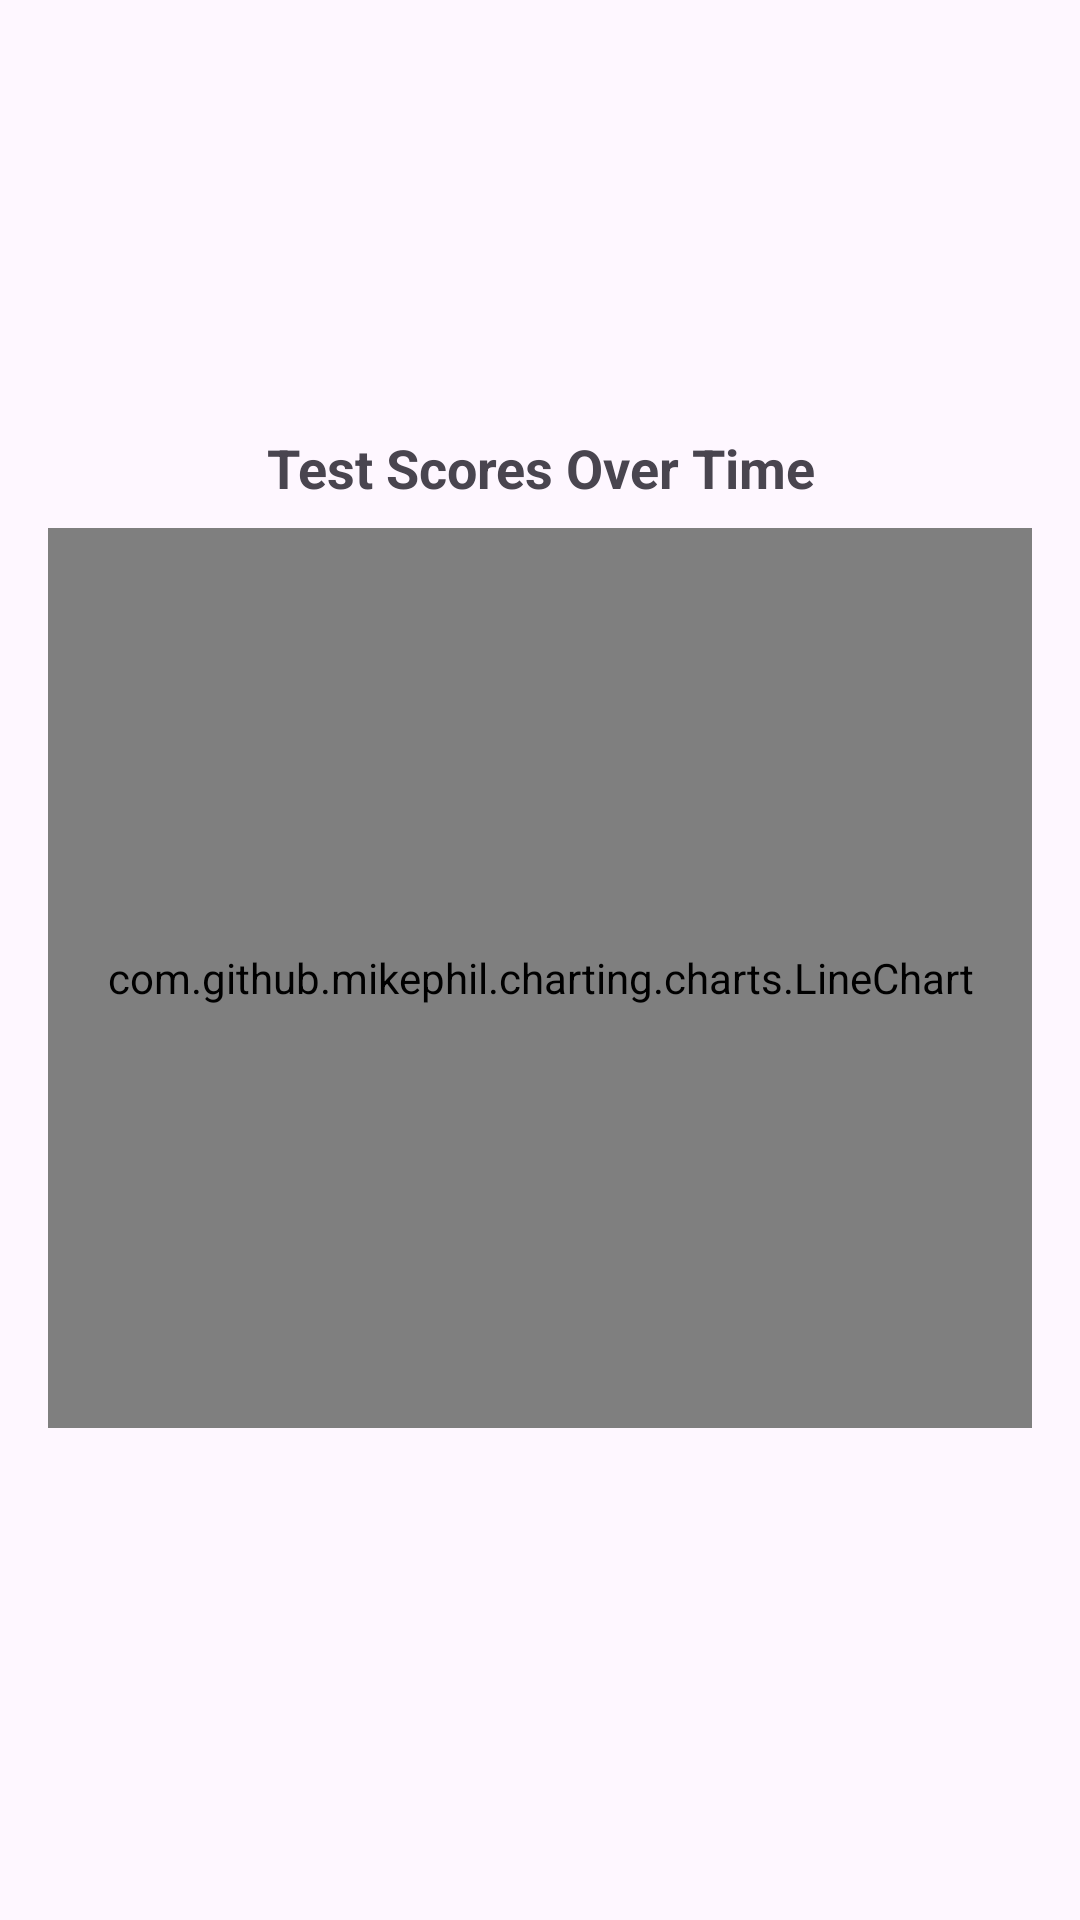

The Android layout XML behind this screen, and the referenced resources:
<!-- AndroidManifest.xml: application theme Theme.MobileBenchmarking -->
<!-- res/layout/activity_test_history_chart.xml -->
<LinearLayout xmlns:android="http://schemas.android.com/apk/res/android"
    android:layout_width="match_parent"
    android:layout_height="match_parent"
    android:orientation="vertical"
    android:padding="16dp"
    android:gravity="center">

    
    <TextView
        android:id="@+id/chartTitle"
        android:layout_width="match_parent"
        android:layout_height="wrap_content"
        android:text="Test Scores Over Time"
        android:textSize="18sp"
        android:textStyle="bold"
        android:gravity="center"
        android:layout_marginBottom="8dp" />

    
    <com.github.mikephil.charting.charts.LineChart
        android:id="@+id/lineChart"
        android:layout_width="match_parent"
        android:layout_height="300dp"
        android:layout_marginBottom="20dp" />
</LinearLayout>
<!-- resources referenced by this layout -->
<resources>
  <style name="Theme.MobileBenchmarking" parent="Base.Theme.MobileBenchmarking" />
  <style name="Base.Theme.MobileBenchmarking" parent="Theme.Material3.DayNight.NoActionBar">
          
          
      </style>
</resources>
